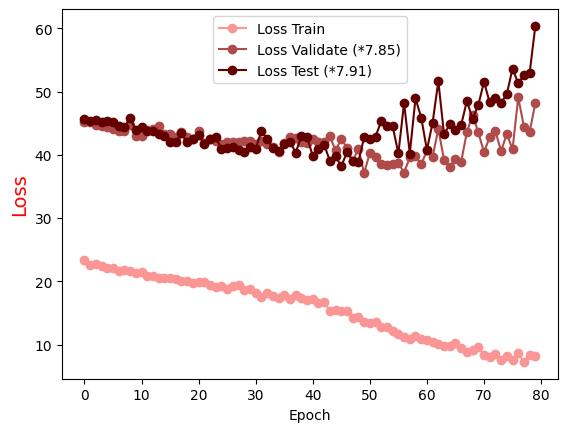

The file beside this chart, header and first rows:
Epoch, Loss Train, Loss Validate (*7.85), Loss Test (*7.91)
0.0, 23.39, 45.19, 45.65
1.0, 22.62, 45.15, 45.27
2.0, 22.76, 44.74, 45.52
3.0, 22.48, 44.5, 45.15
4.0, 22.17, 44.41, 45.39
5.0, 22.09, 44.05, 45.2
6.0, 21.7, 43.72, 44.55
7.0, 21.74, 43.84, 44.4
8.0, 21.67, 44.66, 45.8
9.0, 21.27, 43.05, 43.89
10.0, 21.45, 42.97, 44.39
11.0, 20.79, 43.92, 43.71
12.0, 20.89, 44.1, 43.71
13.0, 20.55, 44.56, 43.28
14.0, 20.46, 43.31, 43.05
15.0, 20.6, 43.29, 41.97
16.0, 20.31, 42.82, 42.08
17.0, 20.03, 43.64, 43.39
18.0, 20.04, 42.89, 41.97
19.0, 19.73, 42.51, 42.47
20.0, 19.85, 43.79, 43.08
21.0, 19.84, 41.93, 41.75
22.0, 19.47, 42.56, 42.47
23.0, 19.03, 42.11, 42.77
24.0, 19.33, 41.78, 40.97
25.0, 18.76, 41.99, 41.15
26.0, 19.23, 41.95, 41.22
27.0, 19.37, 41.95, 40.74
28.0, 18.62, 42.13, 40.45
29.0, 18.76, 42.21, 41.26
30.0, 18.09, 41.68, 40.99
31.0, 17.56, 42.21, 43.76
32.0, 18.23, 41.73, 42.55
33.0, 17.72, 41.17, 41.05
34.0, 17.37, 40.47, 40.68
35.0, 17.79, 41.94, 41.76
36.0, 17.16, 42.79, 42.1
37.0, 17.85, 42.66, 40.35
38.0, 17.42, 42.09, 42.91
39.0, 17.08, 41.95, 42.8
40.0, 17.19, 42.44, 39.83
41.0, 16.53, 42.09, 40.85
42.0, 16.74, 42.04, 41.62
43.0, 15.36, 42.91, 39.04
44.0, 15.51, 40.69, 39.76
45.0, 15.3, 42.52, 38.21
46.0, 15.28, 41.09, 40.4
47.0, 14.22, 39.01, 39.02
48.0, 14.41, 40.98, 38.91
49.0, 13.59, 37.12, 42.77
50.0, 13.34, 40.29, 42.55
51.0, 13.62, 39.72, 42.89
52.0, 12.81, 38.55, 45.33
53.0, 12.74, 38.42, 44.54
54.0, 12.12, 38.5, 44.52
55.0, 11.63, 38.7, 40.21
56.0, 11.21, 37.19, 48.21
57.0, 10.81, 39.6, 40.2
58.0, 11.33, 39.84, 48.92
59.0, 10.93, 38.48, 45.9
... 20 more rows
